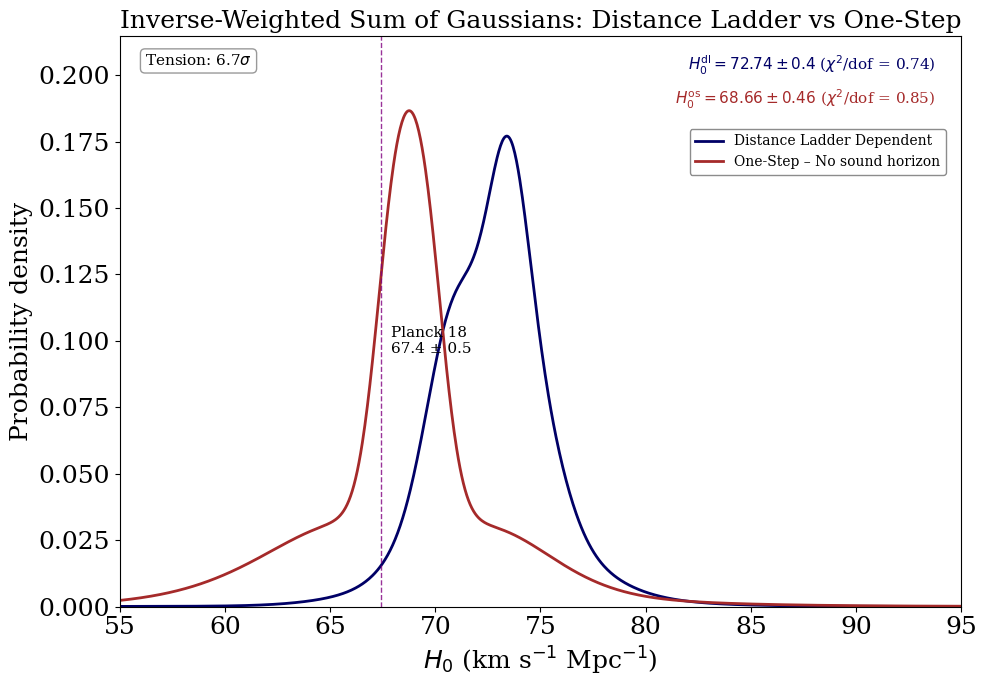

Python code for this plot:
import matplotlib.pyplot as plt
import numpy as np
from scipy.stats import norm
import re

# ==========================================
# 1. DATA
# ==========================================

# Category 1: Distance Ladder - 29 measurements
# Sorted chronologically by publication year
latex_data_ladder = r"""
1 & Huang & 2019 & 73.3 & 4.0
2 & de Jaeger & 2020 & 75.8 & 5.1
3 & Kourkchi & 2020 & 76.0 & 2.5
4 & Khetan & 2021 & 70.50 & 4.13
5 & Blakeslee & 2021 & 73.3 & 2.5
6 & Freedman & 2021 & 69.8 & 1.7
7 & Dhawan & 2022 & 76.94 & 6.4
8 & Kenworthy & 2022 & 73.1 & 2.5
9 & Dhawan & 2022 & 70.92 & 1.88
10 & Dhawan & 2022 & 74.82 & 1.28
11 & Scolnic & 2023 & 73.22 & 2.06
12 & de Jaeger & 2023 & 74.1 & 8.0
13 & Uddin & 2023 & 71.76 & 1.32
14 & Uddin & 2023 & 73.22 & 1.45
15 & Huang & 2023 & 72.37 & 2.97
16 & Li & 2024 & 74.7 & 3.1
17 & Chavez & 2024 & 73.1 & 2.3
18 & Boubel & 2024 & 73.3 & 4.1
19 & Lee & 2024 & 67.80 & 2.72
20 & Freedman & 2024 & 72.05 & 3.60
21 & Said & 2024 & 76.05 & 4.90
22 & Zhang & 2024 & 75.5 & 3.8
23 & Jensen & 2025 & 73.8 & 2.4
24 & Wojtak & 2025 & 70.59 & 1.15
25 & Bhardwaj & 2025 & 73.06 & 2.6
26 & Newman & 2025 & 75.3 & 2.9
27 & Riess & 2025 & 73.49 & 0.93
28 & Kudritzki & 2025 & 76.2 & 6.2
29 & Wagner & 2025 & 68 & 8
"""

# All One-Step measurements (Categories 2 + 3 + 4 combined) - 54 measurements
# Sorted chronologically by arXiv ID
latex_data_all_one_step = r"""
1 & Reese & 2003 & 61 & 18 & SZ effect & {0306.12345}
2 & Kuo & 2012 & 68 & 9 & Megamasers with Keplerian kinematics & {1207.7273}
3 & Gao & 2015 & 66 & 6 & Megamasers with Keplerian kinematics & {1511.08311}
4 & Wu & 2021 & 68.81 & ^{+4.99}_{-4.33} & Localized FRBs & {2108.00581}
5 & Abbot & 2021 & 68 & ^{+8}_{-6} & Standard sirens & {2111.03604}
6 & Philcox & 2021 & 64.8 & ^{+2.2}_{-2.5} & Standard ruler at matter-radiation equality & {2111.03604}
7 & Bulla & 2022 & 69.6 & 5.5 & Standard sirens & {2205.09145}
8 & Zhang & 2022 & 65.9 & ^{+3.0}_{-2.9} & Cosmic Chronometers + HII galaxies & {2208.03960}
9 & Shajib & 2023 & 77.1 & ^{+7.3}_{-7.1} & TD Cosmography & {2301.02656}
10 & Napier & 2023 & 74.1 & 8.0 & TD Cosmography & {2301.11240}
11 & Du & 2023 & 71.5 & ^{+4.4}_{-3.0} & Time-delay galaxy lenses + GRBs (model-independent) & {2302.13887}
12 & Kelly & 2023 & 66.6 & ^{+4.1}_{-3.3} & TD Cosmography SN Refsdal & {2305.06367}
13 & Palmese & 2023 & 75.46 & ^{+5.34}_{-5.39} & Standard Siren GW170817 + afterglow & {2305.19914}
14 & Sneppen & 2023 & 67.0 & 3.6 & EPM + Kilonovae & {2306.12468}
15 & Dominguez & 2023 & 61.9 & ^{+2.9}_{-2.4} & Gamma-ray attenuation & {2306.09878}
16 & Gao & 2023 & 65.5 & ^{+6.4}_{-5.4} & Fast Radio Bursts + SNe Ia & {2307.08285}
17 & Moresco & 2023 & 66.7 & 5.3 & Cosmic Chronometers & {2307.09501}
18 & Liu & 2023 & 59.1 & ^{+3.6}_{-3.5} & Cluster lensed quasar + TD & {2307.14833}
19 & Fung & 2023 & 86 & ^{+55}_{-46} & Pure GW NSBH (NS mass function) & {2308.02440}
20 & Liu & 2023 & 72.9 & ^{+2.0}_{-2.3} & Strong lensing + SNe Ia Gaussian process & {2309.13608}
21 & Martinez & 2023 & 74 & ^{+9}_{-13} & TD cosmography & {2309.14776}
22 & Alfradique & 2023 & 68.84 & ^{+15.51}_{-7.74} & Dark sirens LIGO/Virgo & {2310.13695}
23 & Colaco & 2023 & 67.22 & 6.07 & SZ + X-ray + SNe Ia & {2310.18711}
24 & Ballard & 2023 & 85.4 & ^{+29.1}_{-33.9} & Dark siren GW190412 & {2311.13062}
25 & Grillo & 2024 & 66.2 & ^{+3.5}_{-3.2} & Lensing TD HFF & {2401.10980}
26 & Li & 2024 & 66.3 & ^{+3.8}_{-3.6} & Lensed SNe Ia Refsdal (GP, model-independent) & {2401.12052}
27 & Pascale & 2024 & 71.8 & ^{+9.2}_{-8.1} & TD Lensed SNe Ia H0pe (JWST) & {2403.18902}
28 & Hernandez & 2024 & 73.0 & ^{+13.7}_{-7.7} & GW Standard sirens GWTC-3 (assuming LCDM) & {2404.02522}
29 & Bom & 2024 & 70.4 & ^{+13.6}_{-11.7} & GW Standard sirens + Kilonovae O4a & {2404.16092}
30 & Gonzalez & 2024 & 72.7 & ^{+6.3}_{-5.6} & fgas + SNe Ia + CDDR & {2405.13665}
31 & Pogosian & 2024 & 69.48 & 0.94 & BAO-DESI Data (No sound horizon) & {2405.20306}
32 & Pogosian & 2024 & 68.05 & 0.94 & BAO pre-DESI Data (No sound horizon) & {2405.20306}
33 & TDCOSMO XVI & 2024 & 65 & ^{+23}_{-14} & TD COSMO WGD2038 & {2406.02683}
34 & Gao & 2024 & 68.81 & 5.64 & Non-localized FRBs + systematics & {2410.03994}
35 & Jaiswal & 2025 & 66.9 & ^{+10.6}_{-2.1} & FRADO Model + NGC 5548 & {2410.03597}
36 & Li & 2024 & 66 & 5 & Lensing Bias Correction TDCOSMO IV & {2410.16171}
37 & Yang & 2024 & 74.0 & ^{+7.5}_{-7.2} & FRBs with Scattering & {2411.02249}
38 & Vogl & 2024 & 74.9 & 2.7 & SNe II (Tailored EPM) & {2411.04968}
39 & Piratova-Moreno & 2025 & 65.1 & 7.4 & FRBs (MLE) & {2502.08509}
40 & Barua & 2025 & 73.5 & ^{+3}_{-2.9} & MCP (LCDM angular diameter distance) & {2502.11998}
41 & Song & 2025 & 70.40 & ^{+8.03}_{-5.60} & Combined GW + SGL distance calibration & {2503.10346}
42 & Zhang & 2024 & 75 & 30 & FRB persistent radio sources & {2504.13132}
43 & Gao & 2025 & 86.18 & ^{+18.03}_{-14.99} & FRBs RM-PRS correlation & {2504.15119}
44 & Beirnaert & 2025 & 79 & 9 & GW Dark Sirens (averaged) & {2505.14077}
45 & Bahr-Kalus & 2025 & 74.0 & ^{+7.2}_{-3.5} & DESI Turnover Scale + BAO & {2505.16153}
46 & Bahr-Kalus & 2025 & 65.2 & ^{+4.9}_{-6.2} & DESI Turnover Scale + SNe & {2505.16154}
47 & Colaco & 2025 & 70.55 & 7.44 & Lensing + SNe (joint) & {2505.17262}
48 & Birrer & 2025 & 71.6 & ^{+3.9}_{-3.3} & TDCOSMO 2025 strong lensing & {2506.03023}
49 & Loubser & 2025 & 54.6 & 26.3 & Cosmic chronometers & {2506.03836}
50 & Liu & 2025 & 66.0 & 4.3 & Strong gravitational lensing (JWST improved) & {2509.09979}
51 & Pierel & 2025 & 66.9 & ^{+11.2}_{-8.1} & SN Encore time delays & {2509.12301}
52 & Favale & 2025 & 68.8 & 3.0 & Cosmic Chronometers & {2511.19332}
53 & Krolewski & 2025 & 69.0 & 2.5 & DESI DR1 Densities + CMB (no sound horizon) & {2511.23432}
54 & Paic & 2025 & 64.2 & ^{+5.8}_{-5.0} & Strong lensing (doubly lensed quasar) & {2512.03178}
"""

# ==========================================
# 2. PARSING LOGIC
# ==========================================
def parse_latex_table(raw_data):
    parsed_data = []
    lines = raw_data.strip().split('\n')
    
    for line in lines:
        clean = line.strip()
        if not clean or clean.startswith('%'):
            continue
        
        parts = [p.strip() for p in clean.split('&')]
        if len(parts) < 5:
            continue
        
        try:
            h0 = float(parts[3])
            err_str = parts[4]
            
            asym_match = re.search(r'\^\{\+?([\d\.]+)\}_\{-?([\d\.]+)\}', err_str)
            if asym_match:
                e_plus = float(asym_match.group(1))
                e_minus = float(asym_match.group(2))
                err = np.sqrt((e_plus**2 + e_minus**2) / 2.0)
            else:
                val_match = re.search(r'[\d\.]+', err_str)
                if val_match:
                    err = float(val_match.group())
                else:
                    continue
            
            if err <= 0:
                continue
            
            parsed_data.append({'h0': h0, 'err': err})
            
        except ValueError:
            continue
    
    return parsed_data

# Run parsing
ladder_data = parse_latex_table(latex_data_ladder)
one_step_data = parse_latex_table(latex_data_all_one_step)

print(f"Parsed {len(ladder_data)} ladder measurements")
print(f"Parsed {len(one_step_data)} one-step measurements")

# ==========================================
# 3. STATISTICAL CALCULATIONS
# ==========================================
def get_weighted_stats(data):
    vals = np.array([d['h0'] for d in data])
    errs = np.array([d['err'] for d in data])
    weights = 1.0 / (errs**2)
    
    weighted_mean = np.sum(vals * weights) / np.sum(weights)
    weighted_err = np.sqrt(1.0 / np.sum(weights))
    
    return weighted_mean, weighted_err, vals, errs

mu_ladder, sigma_ladder, vals_ladder, errs_ladder = get_weighted_stats(ladder_data)
mu_one_step, sigma_one_step, vals_one_step, errs_one_step = get_weighted_stats(one_step_data)

# Chi^2/dof
def calc_chi2_dof(vals, errs, mu):
    chi2 = np.sum(((vals - mu) / errs)**2)
    dof = len(vals) - 1
    return chi2, dof, chi2/dof

chi2_ladder, dof_ladder, chi2dof_ladder = calc_chi2_dof(vals_ladder, errs_ladder, mu_ladder)
chi2_one_step, dof_one_step, chi2dof_one_step = calc_chi2_dof(vals_one_step, errs_one_step, mu_one_step)

# Rounding for display
mu_ladder_r = round(mu_ladder, 2)
sigma_ladder_r = round(sigma_ladder, 2)
mu_one_step_r = np.floor(mu_one_step * 100) / 100
sigma_one_step_r = round(sigma_one_step, 2)
chi2dof_ladder_r = round(chi2dof_ladder, 2)
chi2dof_one_step_r = round(chi2dof_one_step, 2)

# Tension
delta_r = abs(mu_ladder_r - mu_one_step_r)
sigma_diff_r = np.sqrt(sigma_ladder_r**2 + sigma_one_step_r**2)
z_score_display = delta_r / sigma_diff_r

print(f"\n=== RESULTS ===")
print(f"Ladder: H0 = {mu_ladder_r} ± {sigma_ladder_r}")
print(f"One-Step: H0 = {mu_one_step_r} ± {sigma_one_step_r}")
print(f"Tension: {z_score_display:.2f}σ")

# ==========================================
# 4. PDF GENERATION
# ==========================================
x_grid = np.linspace(55, 95, 1000)

def generate_weighted_pdf(data, x):
    y_sum = np.zeros_like(x)
    for d in data:
        weight = 1.0 / (d['err']**2)
        y_sum += weight * norm.pdf(x, loc=d['h0'], scale=d['err'])
    
    area = np.trapz(y_sum, x)
    return y_sum / area

y_ladder_pdf = generate_weighted_pdf(ladder_data, x_grid)
y_one_step_pdf = generate_weighted_pdf(one_step_data, x_grid)

# ==========================================
# 5. PLOTTING
# ==========================================
plt.rcParams.update({
    'font.family': 'serif',
    'font.size': 11,
    'axes.labelsize': 18,
    'axes.titlesize': 18,
    'xtick.labelsize': 18,
    'ytick.labelsize': 18,
    'legend.fontsize': 18,
})

fig, ax = plt.subplots(figsize=(10, 7))

ax.plot(x_grid, y_ladder_pdf, color='#000066', lw=2, label='Distance Ladder Dependent')
ax.plot(x_grid, y_one_step_pdf, color='#A52A2A', lw=2, label='One-Step – No sound horizon')

# Planck
planck_val = 67.4
planck_err = 0.5
ax.axvline(planck_val, color='purple', linestyle='--', lw=1, alpha=0.8)
ax.text(planck_val + 0.5, 0.10, f'Planck 18\n{planck_val} ± {planck_err}',
        color='black', fontsize=11, va='center')

# Annotations - top right
ax.text(0.97, 0.97, f"$H_0^{{\\mathrm{{dl}}}} = {mu_ladder_r} \\pm {sigma_ladder_r}$ ($\\chi^2$/dof = {chi2dof_ladder_r})",
        transform=ax.transAxes, ha='right', va='top', fontsize=11, color='#000066')
ax.text(0.97, 0.91, f"$H_0^{{\\mathrm{{os}}}} = {mu_one_step_r} \\pm {sigma_one_step_r}$ ($\\chi^2$/dof = {chi2dof_one_step_r})",
        transform=ax.transAxes, ha='right', va='top', fontsize=11, color='#A52A2A')

# Legend - right side below the mean values
ax.legend(loc='upper right', bbox_to_anchor=(0.99, 0.85), frameon=True, 
          fontsize=10, framealpha=0.9, edgecolor='gray')

# Tension box - top left (tension only, without p-value)
ax.text(0.03, 0.97, f"Tension: {z_score_display:.1f}$\\sigma$", 
        transform=ax.transAxes, ha='left', va='top',
        fontsize=11, bbox=dict(boxstyle="round,pad=0.3", fc="white", ec="gray", alpha=0.8))

ax.set_xlabel(r'$H_0$ (km s$^{-1}$ Mpc$^{-1}$)')
ax.set_ylabel('Probability density')
ax.set_title(r'Inverse-Weighted Sum of Gaussians: Distance Ladder vs One-Step')
ax.set_xlim(55, 95)
ax.set_ylim(0, max(y_ladder_pdf.max(), y_one_step_pdf.max()) * 1.15)

plt.tight_layout()
plt.savefig('h0_pdf_plot.png', dpi=300, bbox_inches='tight')
plt.savefig('h0_pdf_plot.pdf', bbox_inches='tight')
print("\nPlot saved to 'h0_pdf_plot.png' and 'h0_pdf_plot.pdf'")
plt.show()
